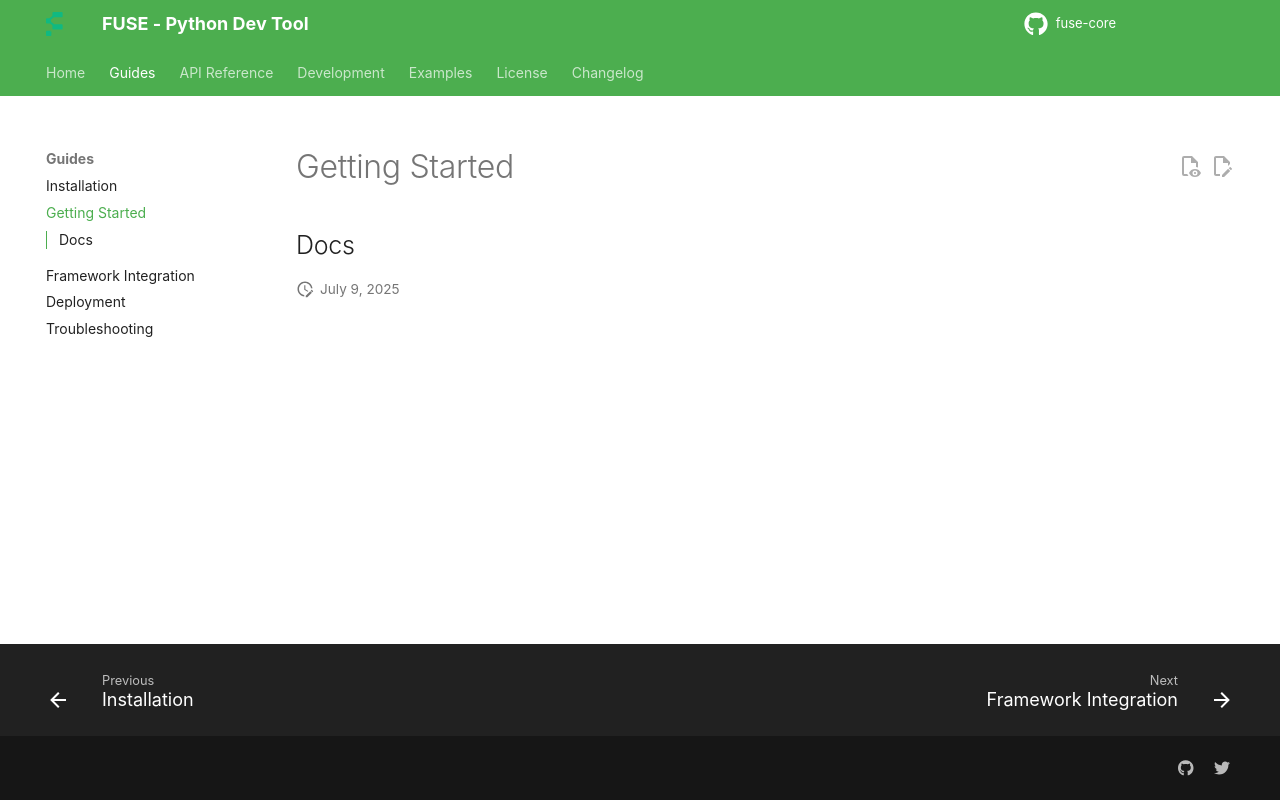

repository: lyznne/FUSE-python-dev-tool- · page: guides/getting-started/index.html · generator: mkdocs



##  Docs 
